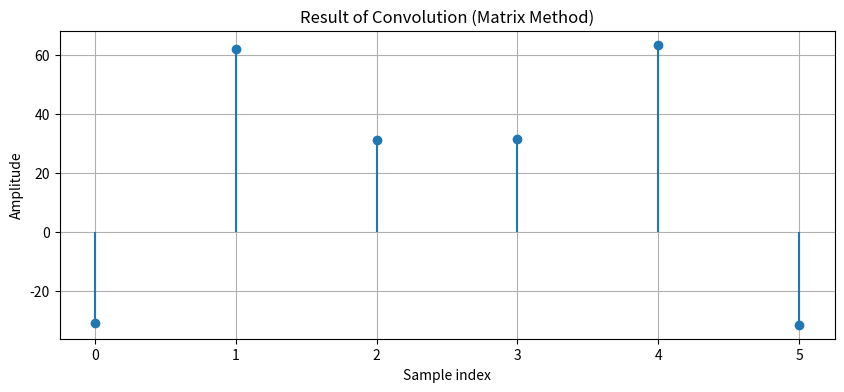

The matplotlib source for this figure:
import numpy as np
import matplotlib.pyplot as plt


def convolve_via_matrix(x, h):
    """
    Simulate convolution using a matrix approach.

    Parameters:
    x (array): Input signal.
    h (array): Impulse response.

    Returns:
    y (array): Convolution result of x and h.
    """
    len_x = len(x)
    len_h = len(h)
    len_y = len_x + len_h - 1  # Length of the convolution result

    # Create an empty matrix to hold shifted versions of x
    X_matrix = np.zeros((len_h, len_y))

    # Populate the matrix with shifted copies of x
    for i in range(len_h):
        X_matrix[i, i:i + len_x] = x

    # Flip the impulse response (h) to perform convolution
    h_flipped = h[::-1]

    # Multiply and sum across rows to get the convolution result
    y = X_matrix.T @ h_flipped  # Equivalent to summing product of rows with h

    return y


# Define the input signals
x = np.array([155, 156, 157, 158])  # Example input signal
h = np.array([-0.2, 0.6, -0.2])  # Example impulse response

# Perform convolution
y = convolve_via_matrix(x, h)

# Plot the results
plt.figure(figsize=(10, 4))
plt.stem(y, basefmt=" ")
plt.title("Result of Convolution (Matrix Method)")
plt.xlabel("Sample index")
plt.ylabel("Amplitude")
plt.grid()
plt.show()